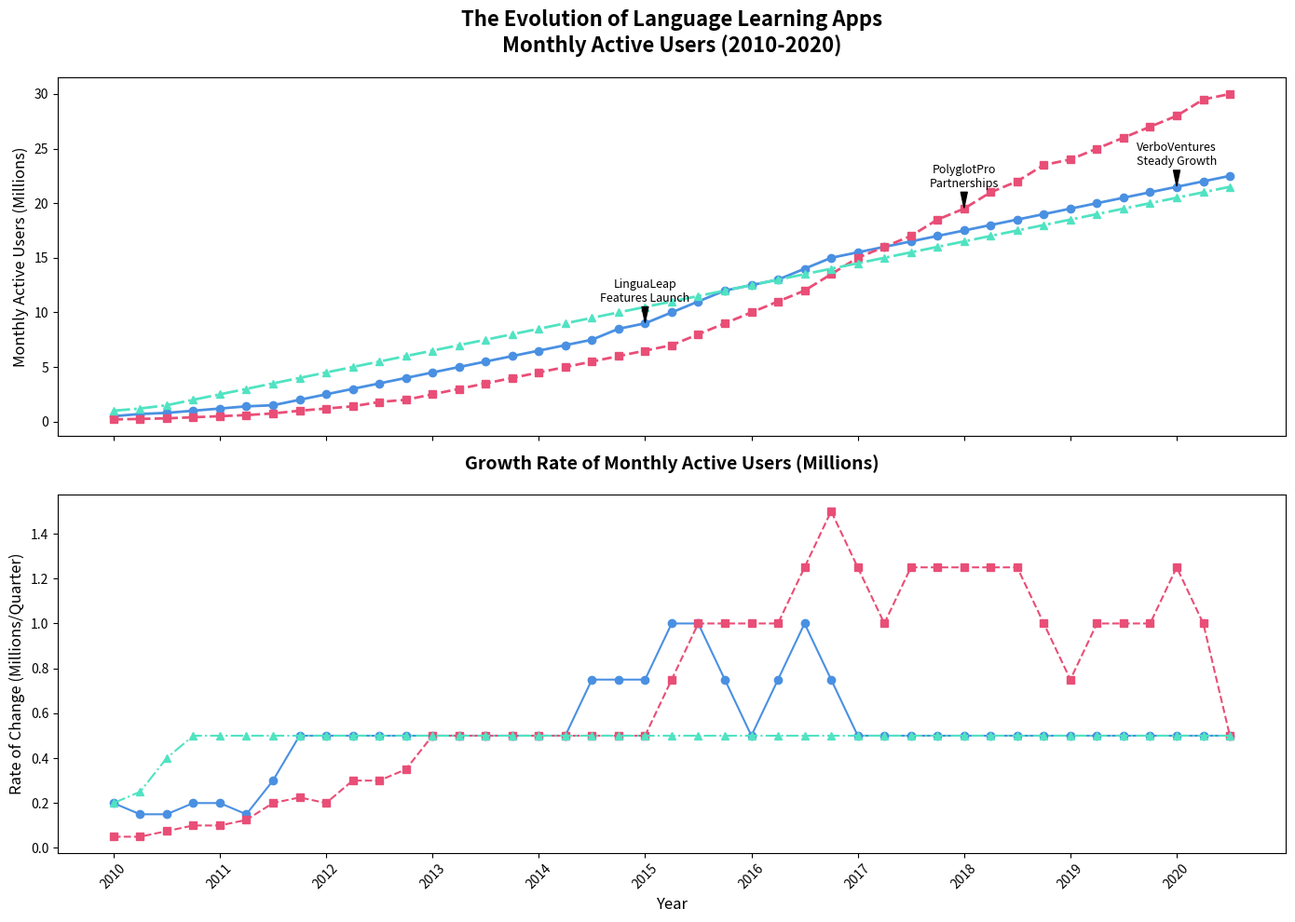

The matplotlib source for this figure:
import matplotlib.pyplot as plt
import numpy as np

quarters = np.arange(2010, 2020.75, 0.25)

lingualeap_users = np.array([0.5, 0.7, 0.8, 1.0, 1.2, 1.4, 1.5, 2.0, 2.5, 3.0, 3.5, 4.0, 4.5, 5.0, 5.5, 6.0, 6.5, 7.0, 7.5, 8.5, 9.0, 10.0, 11.0, 12.0, 12.5, 13.0, 14.0, 15.0, 15.5, 16.0, 16.5, 17.0, 17.5, 18.0, 18.5, 19.0, 19.5, 20.0, 20.5, 21.0, 21.5, 22.0, 22.5])
polyglotpro_users = np.array([0.2, 0.25, 0.3, 0.4, 0.5, 0.6, 0.75, 1.0, 1.2, 1.4, 1.8, 2.0, 2.5, 3.0, 3.5, 4.0, 4.5, 5.0, 5.5, 6.0, 6.5, 7.0, 8.0, 9.0, 10.0, 11.0, 12.0, 13.5, 15.0, 16.0, 17.0, 18.5, 19.5, 21.0, 22.0, 23.5, 24.0, 25.0, 26.0, 27.0, 28.0, 29.5, 30.0])
verboventures_users = np.array([1.0, 1.2, 1.5, 2.0, 2.5, 3.0, 3.5, 4.0, 4.5, 5.0, 5.5, 6.0, 6.5, 7.0, 7.5, 8.0, 8.5, 9.0, 9.5, 10.0, 10.5, 11.0, 11.5, 12.0, 12.5, 13.0, 13.5, 14.0, 14.5, 15.0, 15.5, 16.0, 16.5, 17.0, 17.5, 18.0, 18.5, 19.0, 19.5, 20.0, 20.5, 21.0, 21.5])

fig, ax = plt.subplots(2, 1, figsize=(14, 10), sharex=True)

ax[0].plot(quarters, lingualeap_users, marker='o', linestyle='-', color='#4a90e2', linewidth=2)
ax[0].plot(quarters, polyglotpro_users, marker='s', linestyle='--', color='#e94e77', linewidth=2)
ax[0].plot(quarters, verboventures_users, marker='^', linestyle='-.', color='#50e3c2', linewidth=2)

lingualeap_rate = np.gradient(lingualeap_users)
polyglotpro_rate = np.gradient(polyglotpro_users)
verboventures_rate = np.gradient(verboventures_users)

ax[1].plot(quarters, lingualeap_rate, marker='o', linestyle='-', color='#4a90e2', linewidth=1.5)
ax[1].plot(quarters, polyglotpro_rate, marker='s', linestyle='--', color='#e94e77', linewidth=1.5)
ax[1].plot(quarters, verboventures_rate, marker='^', linestyle='-.', color='#50e3c2', linewidth=1.5)

ax[0].set_title('The Evolution of Language Learning Apps\nMonthly Active Users (2010-2020)', fontsize=16, fontweight='bold', pad=20)
ax[0].set_ylabel('Monthly Active Users (Millions)', fontsize=12)
ax[1].set_title('Growth Rate of Monthly Active Users (Millions)', fontsize=14, fontweight='bold', pad=20)
ax[1].set_xlabel('Year', fontsize=12)
ax[1].set_ylabel('Rate of Change (Millions/Quarter)', fontsize=12)

ax[1].set_xticks(quarters[::4])
ax[1].set_xticklabels(range(2010, 2021), rotation=45)

annotations_users = {
    2015: ("LinguaLeap\nFeatures Launch", lingualeap_users[20]),
    2018: ("PolyglotPro\nPartnerships", polyglotpro_users[32]),
    2020: ("VerboVentures\nSteady Growth", verboventures_users[42]),
}

for year, (text, y_value) in annotations_users.items():
    ax[0].annotate(text, xy=(year, y_value), xytext=(year, y_value + 2),
                   arrowprops=dict(facecolor='black', shrink=0.05, width=1, headwidth=5),
                   fontsize=9, color='black', ha='center')

plt.tight_layout()
plt.show()
